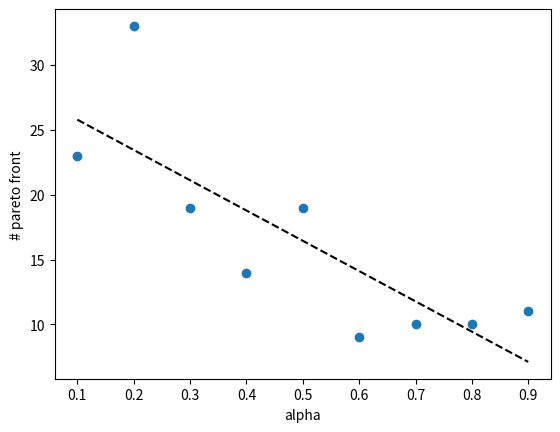

Reproduce this figure in Python.
import numpy as np
import matplotlib
import matplotlib.pyplot as plt

x = np.array([0.1,0.2,0.3,0.4,0.5,0.6,0.7,0.8,0.9])
#y = np.array([6674.096851731184,6346.532457807667,7107.038988600756,6452.650101629087,7009.896575942308,7188.037248363666 ,6614.584177497748,7563.809106502014,7021.410802111])
y = np.array([23, 33, 19, 14, 19, 9, 10, 10, 11])
fit = np.polyfit(x,y,1)
fit_fn = np.poly1d(fit)

plt.clf()
#plt.xlabel('time')
#plt.ylabel('loss')
plt.xlabel('alpha')#CHRIS x^2
plt.ylabel('# pareto front')#(x-2)^2
axes = plt.gca()
#axes.set_xlim([x_bound[0],x_bound[1]])
#axes.set_ylim([y_bound[0],y_bound[1]])
#plt.plot(x, y, 'o')
plt.plot(x,y, 'o', x, fit_fn(x), '--k')
plt.show()
